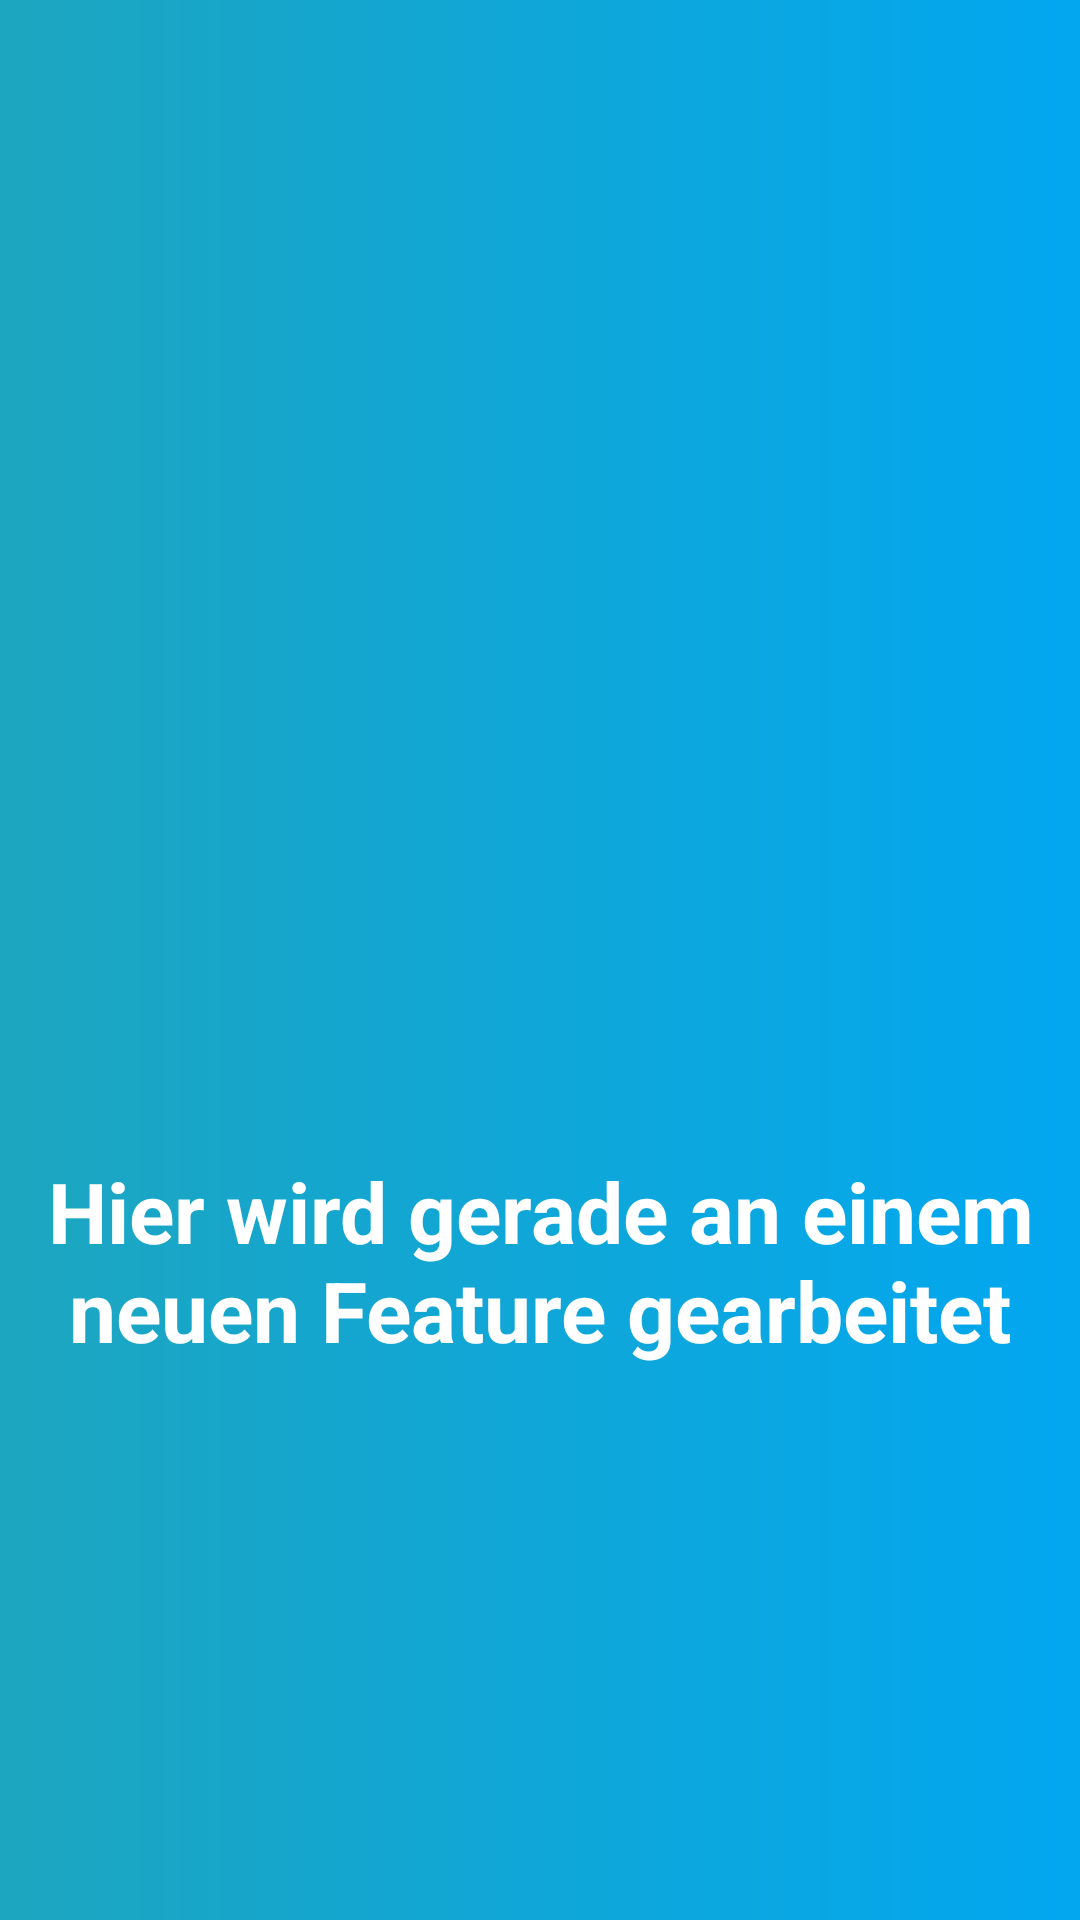

Write the Android layout XML for this screen, with the resource values it uses.
<!-- AndroidManifest.xml: application theme Theme.unserhoersaal -->
<!-- res/layout/fragment_placeholder.xml -->
<?xml version="1.0" encoding="utf-8"?>
<androidx.constraintlayout.widget.ConstraintLayout xmlns:android="http://schemas.android.com/apk/res/android"
    xmlns:app="http://schemas.android.com/apk/res-auto"
    xmlns:tools="http://schemas.android.com/tools"
    android:layout_width="match_parent"
    android:layout_height="match_parent"
    tools:context=".views.PlaceholderFragment"
    android:background="@drawable/app_background">

    <LinearLayout
        android:layout_width="wrap_content"
        android:layout_height="wrap_content"
        android:orientation="vertical"
        app:layout_constraintBottom_toBottomOf="parent"
        app:layout_constraintEnd_toEndOf="parent"
        app:layout_constraintStart_toStartOf="parent"
        app:layout_constraintTop_toTopOf="parent">

        <ImageView
            android:layout_width="200dp"
            android:layout_height="200dp"
            android:src="@drawable/ic_baseline_construction_24"
            android:layout_gravity="center"/>

        <TextView
            android:layout_width="wrap_content"
            android:layout_height="wrap_content"
            android:text="@string/placeholder_fragment_string"
            android:textColor="@color/white"
            android:textStyle="bold"
            android:textSize="28sp"
            android:layout_gravity="center"
            android:textAlignment="center"/>


    </LinearLayout>

</androidx.constraintlayout.widget.ConstraintLayout>
<!-- resources referenced by this layout -->
<resources>
  <color name="white">#FFFFFFFF</color>
  <!-- drawable app_background (drawable) -->
  <?xml version="1.0" encoding="utf-8"?>
  <shape xmlns:android="http://schemas.android.com/apk/res/android"
      android:shape="rectangle">
      <gradient
          android:startColor="#1da6bf"
          android:endColor="#02A7F0"
          android:angle="0" />
  </shape>
  <string name="placeholder_fragment_string">Hier wird gerade an einem neuen Feature gearbeitet</string>
  <style name="Theme.unserhoersaal" parent="Theme.MaterialComponents.DayNight.DarkActionBar">
          
          <item name="colorPrimary">@color/app_blue</item>
          <item name="colorPrimaryVariant">@color/app_darker_blue</item>
          <item name="colorPrimaryDark">@color/app_darker_blue</item>
          <item name="colorOnPrimary">@color/white</item>
          
          <item name="colorSecondary">@color/teal_200</item>
          <item name="colorSecondaryVariant">@color/teal_700</item>
          <item name="colorOnSecondary">@color/black</item>
          
          <item name="android:statusBarColor" tools:targetApi="l">@color/app_blue</item>
          
          <item name="android:textColorSecondary">@color/white</item>
      </style>
  <color name="app_blue">#0288D1</color>
  <color name="app_darker_blue">#005B9F</color>
  <color name="teal_200">#FF03DAC5</color>
  <color name="teal_700">#FF018786</color>
  <color name="black">#FF000000</color>
</resources>
